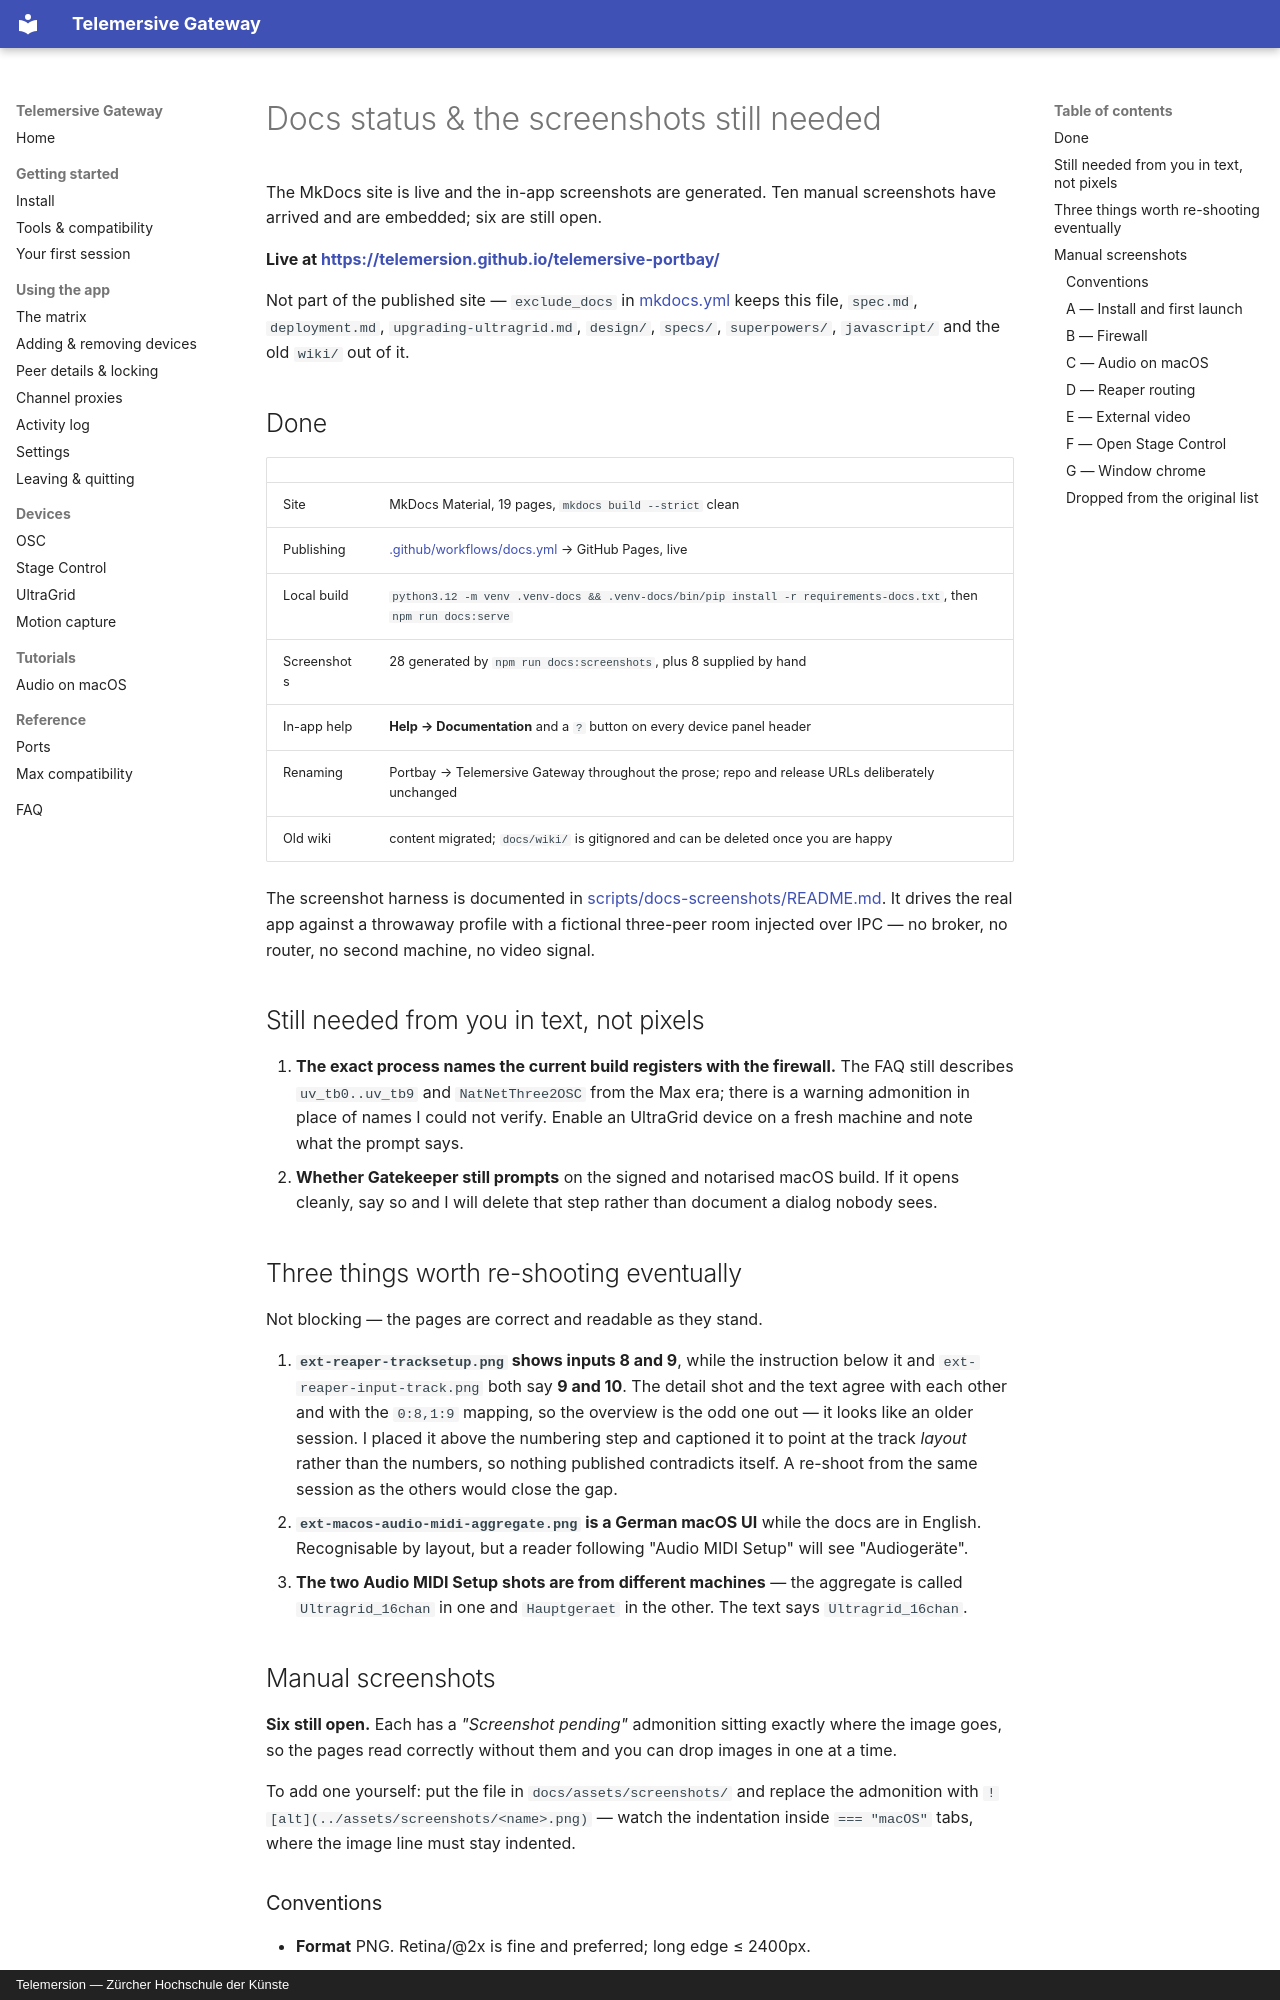

repository: telemersion/telemersive-portbay · page: docs-migration-plan/index.html · generator: mkdocs · copyright: Telemersion — Zürcher Hochschule der Künste

# Docs status & the screenshots still needed

The MkDocs site is live and the in-app screenshots are generated. Ten manual
screenshots have arrived and are embedded; six are still open.

**Live at <https://telemersion.github.io/telemersive-portbay/>**

Not part of the published site — `exclude_docs` in [mkdocs.yml](../mkdocs.yml)
keeps this file, `spec.md`, `deployment.md`, `upgrading-ultragrid.md`,
`design/`, `specs/`, `superpowers/`, `javascript/` and the old `wiki/` out of it.

## Done

| | |
| --- | --- |
| Site | MkDocs Material, 19 pages, `mkdocs build --strict` clean |
| Publishing | [.github/workflows/docs.yml](../.github/workflows/docs.yml) → GitHub Pages, live |
| Local build | `python3.12 -m venv .venv-docs && .venv-docs/bin/pip install -r requirements-docs.txt`, then `npm run docs:serve` |
| Screenshots | 28 generated by `npm run docs:screenshots`, plus 8 supplied by hand |
| In-app help | **Help → Documentation** and a `?` button on every device panel header |
| Renaming | Portbay → Telemersive Gateway throughout the prose; repo and release URLs deliberately unchanged |
| Old wiki | content migrated; `docs/wiki/` is gitignored and can be deleted once you are happy |

The screenshot harness is documented in
[scripts/docs-screenshots/README.md](../scripts/docs-screenshots/README.md). It
drives the real app against a throwaway profile with a fictional three-peer room
injected over IPC — no broker, no router, no second machine, no video signal.

## Still needed from you in text, not pixels

1. **The exact process names the current build registers with the firewall.**
   The FAQ still describes `uv_tb0..uv_tb9` and `NatNetThree2OSC` from the Max
   era; there is a warning admonition in place of names I could not verify.
   Enable an UltraGrid device on a fresh machine and note what the prompt says.
2. **Whether Gatekeeper still prompts** on the signed and notarised macOS build.
   If it opens cleanly, say so and I will delete that step rather than document
   a dialog nobody sees.

## Three things worth re-shooting eventually

Not blocking — the pages are correct and readable as they stand.

1. **`ext-reaper-tracksetup.png` shows inputs 8 and 9**, while the instruction
   below it and `ext-reaper-input-track.png` both say **9 and 10**. The detail
   shot and the text agree with each other and with the `0:8,1:9` mapping, so
   the overview is the odd one out — it looks like an older session. I placed it
   above the numbering step and captioned it to point at the track *layout*
   rather than the numbers, so nothing published contradicts itself. A re-shoot
   from the same session as the others would close the gap.
2. **`ext-macos-audio-midi-aggregate.png` is a German macOS UI** while the docs
   are in English. Recognisable by layout, but a reader following
   "Audio MIDI Setup" will see "Audiogeräte".
3. **The two Audio MIDI Setup shots are from different machines** — the
   aggregate is called `Ultragrid_16chan` in one and `Hauptgeraet` in the other.
   The text says `Ultragrid_16chan`.
